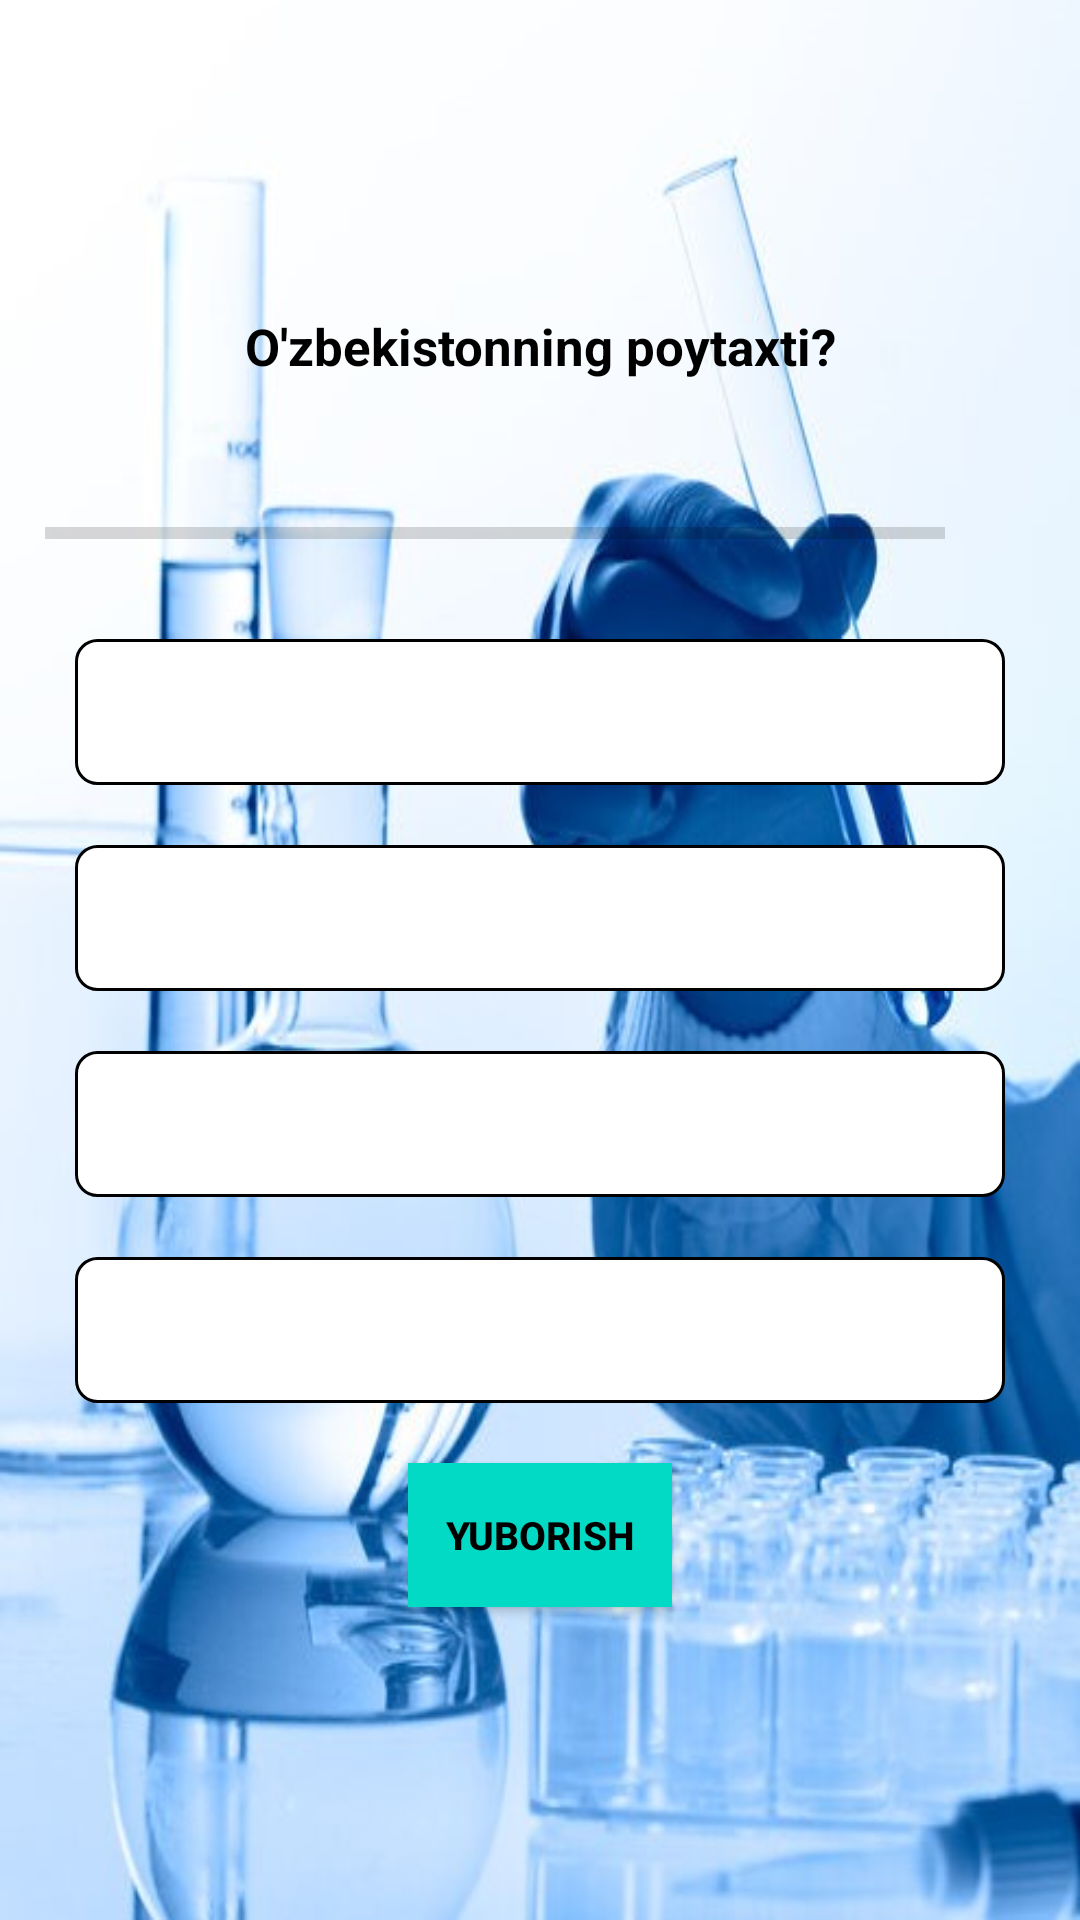

Reconstruct the res/layout file that produces this screen, plus the resources it refers to.
<!-- AndroidManifest.xml: application theme Theme.Yangi -->
<!-- res/layout/activity_quize.xml -->
<?xml version="1.0" encoding="utf-8"?>
<ScrollView
    xmlns:android="http://schemas.android.com/apk/res/android"
    xmlns:app="http://schemas.android.com/apk/res-auto"
    xmlns:tools="http://schemas.android.com/tools"
    android:layout_width="match_parent"
    android:background="@drawable/ust"
    android:fillViewport="true"
    android:layout_height="match_parent"
    tools:context=".test.Quize">
    <LinearLayout
        android:layout_width="match_parent"
        android:layout_height="wrap_content"
        android:orientation="vertical"
        android:gravity="center"
        android:padding="15dp">

        <TextView
            android:id="@+id/savollar"
            android:layout_width="match_parent"
            android:layout_height="wrap_content"
            android:layout_margin="10dp"
            android:gravity="center"
            android:textStyle="bold"
            android:textColor="@color/black"
            android:textSize="17sp"
            android:text="O'zbekistonning poytaxti?"/>

        <LinearLayout
            android:id="@+id/progresdetail"
            android:layout_width="match_parent"
            android:layout_height="wrap_content"
            android:layout_marginTop="16dp"
            android:gravity="center_vertical"
            android:orientation="horizontal">

            <ProgressBar
                android:id="@+id/progresbar"
                style="?android:attr/progressBarStyleHorizontal"
                android:layout_width="0dp"
                android:layout_height="wrap_content"
                android:layout_weight="1"
                android:max="35"
                android:minHeight="50dp"
                android:progress="0"
                android:indeterminate="false"/>

            <TextView
                android:id="@+id/tv_progres"
                android:layout_width="wrap_content"
                android:layout_height="wrap_content"
                android:gravity="center"
                android:textColor="#E40505"
                android:padding="15dp"
                android:textStyle="bold"
                android:textSize="15sp"
                android:textColorHint="#EA0441"
                tools:text="0/30"/>

        </LinearLayout>


        <TextView
            android:id="@+id/variant1"
            android:layout_width="match_parent"
            android:layout_height="wrap_content"
            android:layout_marginStart="10dp"
            android:layout_marginTop="10dp"
            android:layout_marginEnd="10dp"
            android:layout_marginBottom="10dp"
            android:gravity="center"
            android:padding="13dp"
            android:background="@drawable/buton_variant_bir"
            android:textColor="@color/black"
            android:textSize="17sp"
            android:textStyle="bold"
            tools:text="navoiy"/>

        <TextView
            android:id="@+id/variant2"
            android:layout_width="match_parent"
            android:layout_height="wrap_content"
            android:layout_margin="10dp"
            android:gravity="center"
            android:padding="13dp"
            android:background="@drawable/buton_variant_bir"
            android:textColor="@color/black"
            android:textSize="17sp"
            android:textStyle="bold"
            tools:text="toskent"/>
        <TextView
            android:id="@+id/variant3"
            android:layout_width="match_parent"
            android:layout_height="wrap_content"
            android:layout_margin="10dp"
            android:gravity="center"
            android:padding="13dp"
            android:textStyle="bold"
            android:background="@drawable/buton_variant_bir"
            android:textColor="@color/black"
            android:textSize="17sp"
            tools:text="xiva"/>
        <TextView
            android:id="@+id/variant4"
            android:layout_width="match_parent"
            android:layout_height="wrap_content"
            android:layout_margin="10dp"
            android:gravity="center"
            android:padding="13dp"
            android:textStyle="bold"
            android:background="@drawable/buton_variant_bir"
            android:textColor="@color/black"
            android:textSize="17sp"
            tools:text="Samarqand"/>

        <Button
            android:id="@+id/submit"
            android:layout_width="wrap_content"
            android:layout_height="wrap_content"
            android:layout_margin="10dp"
            android:gravity="center"
            android:background="@color/teal_200"
            android:textColor="@color/black"
            android:textSize="13sp"
            android:textStyle="bold"
            android:text="yuborish"/>



    </LinearLayout>

</ScrollView>
<!-- resources referenced by this layout -->
<resources>
  <!-- drawable buton_variant_bir (drawable-v24) -->
  <?xml version="1.0" encoding="utf-8"?>
  <shape
      xmlns:android="http://schemas.android.com/apk/res/android"
      android:shape="rectangle">
  
      <stroke android:width="1dp"/>
      <solid android:color="@color/white"/>
  
      <corners
         android:radius="7dp"/>
  </shape>
  <!-- drawable ust: jpg bitmap (drawable-v24, 78312 bytes) -->
  <style name="Theme.Yangi" parent="Theme.MaterialComponents.Light.NoActionBar">
          
          <item name="colorPrimary">@color/purple_500</item>
          <item name="colorPrimaryVariant">@color/purple_700</item>
          <item name="colorOnPrimary">@color/white</item>
          
          <item name="colorSecondary">@color/teal_200</item>
          <item name="colorSecondaryVariant">@color/teal_700</item>
          <item name="colorOnSecondary">@color/black</item>
          
          <item name="android:statusBarColor">?attr/colorPrimaryVariant</item>
          
      </style>
  <!-- not gathered from this repository: default colours our renderer supplied (Android Studio template values) -->
  <color name="purple_500">#FF6200EE</color>
  <color name="purple_700">#FF3700B3</color>
  <color name="teal_200">#FF03DAC5</color>
  <color name="teal_700">#FF018786</color>
  <color name="black">#FF000000</color>
  <color name="white">#FFFFFFFF</color>
</resources>
